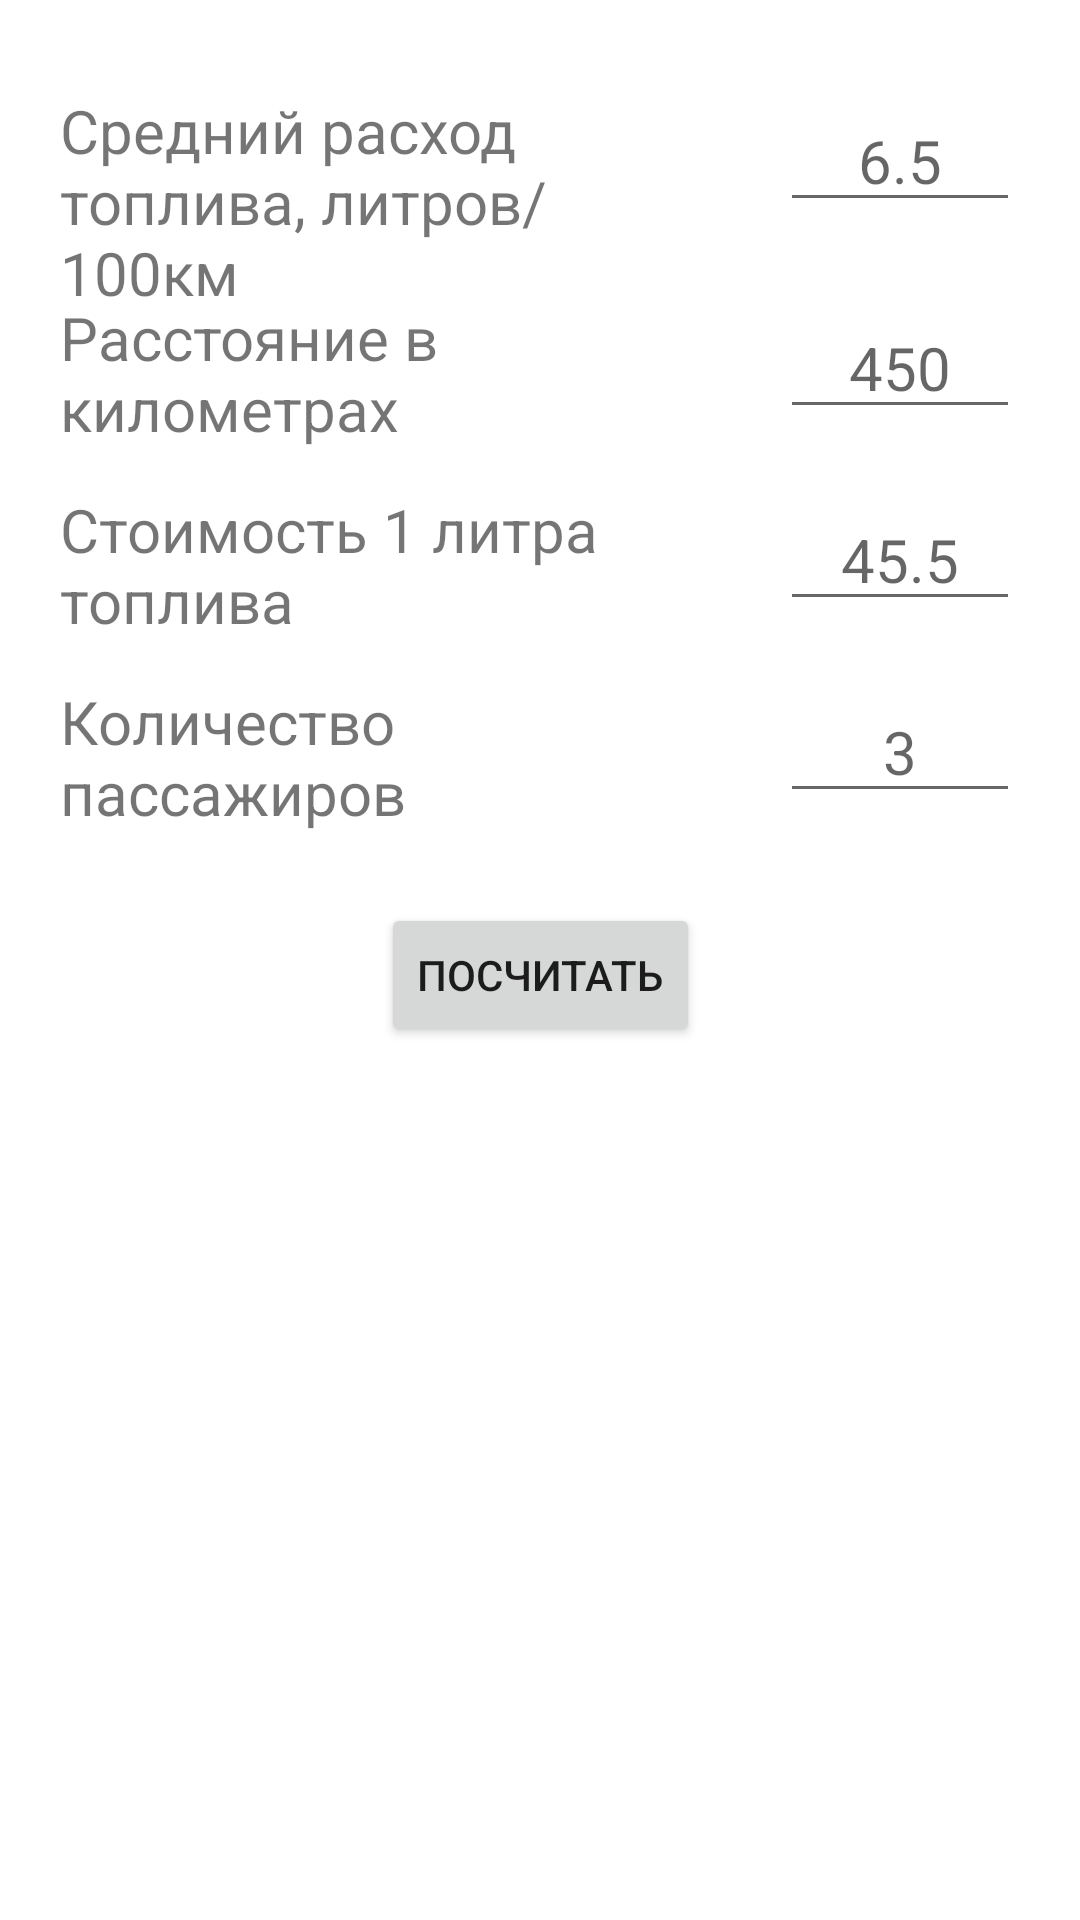

The Android layout XML behind this screen, and the referenced resources:
<!-- AndroidManifest.xml: application theme AppTheme -->
<!-- res/layout/fragment_base_price.xml -->
<?xml version="1.0" encoding="utf-8"?>
<androidx.constraintlayout.widget.ConstraintLayout xmlns:android="http://schemas.android.com/apk/res/android"
    xmlns:tools="http://schemas.android.com/tools"
    android:layout_width="match_parent"
    android:layout_height="match_parent"
    xmlns:app="http://schemas.android.com/apk/res-auto"
    tools:context=".presentation.price.screens.PriceFragment">

    <TextView
        android:id="@+id/tv_averageFuelConsumption"
        android:layout_width="0dp"
        android:layout_height="wrap_content"
        android:text="@string/average_fuel_consumption_string"
        android:textSize="20sp"
        app:layout_constraintTop_toTopOf="@id/et_averageFuelConsumption"
        app:layout_constraintStart_toStartOf="parent"
        app:layout_constraintEnd_toStartOf="@id/et_averageFuelConsumption"
        android:layout_marginHorizontal="20dp"
        />

    <EditText
        android:id="@+id/et_averageFuelConsumption"
        android:layout_width="80dp"
        android:layout_height="wrap_content"
        android:hint="@string/hint_average_fuel_consumption"
        android:gravity="center_horizontal"
        android:textSize="20sp"
        android:inputType="numberDecimal"
        app:layout_constraintTop_toTopOf="parent"
        app:layout_constraintStart_toEndOf="@id/tv_averageFuelConsumption"
        app:layout_constraintEnd_toEndOf="parent"
        android:layout_marginHorizontal="20dp"
        android:layout_marginTop="30dp"
        />

    <TextView
        android:id="@+id/tv_distance"
        android:layout_width="0dp"
        android:layout_height="wrap_content"
        android:text="@string/distance_tv"
        android:textSize="20sp"
        app:layout_constraintTop_toTopOf="@id/et_distance"
        app:layout_constraintStart_toStartOf="@id/tv_averageFuelConsumption"
        app:layout_constraintEnd_toStartOf="@id/et_distance"
        />

    <EditText
        android:id="@+id/et_distance"
        android:layout_width="80dp"
        android:layout_height="wrap_content"
        android:hint="@string/hint_distance"
        android:gravity="center_horizontal"
        android:textSize="20sp"
        android:inputType="number"
        app:layout_constraintTop_toBottomOf="@id/et_averageFuelConsumption"
        app:layout_constraintStart_toEndOf="@id/tv_distance"
        app:layout_constraintEnd_toEndOf="parent"
        android:layout_marginHorizontal="20dp"
        android:layout_marginTop="25dp"
        />

    <TextView
        android:id="@+id/tv_fuel_price"
        android:layout_width="0dp"
        android:layout_height="wrap_content"
        android:text="@string/fuel_price_tv"
        android:textSize="20sp"
        app:layout_constraintTop_toTopOf="@id/et_fuel_price"
        app:layout_constraintStart_toStartOf="@id/tv_distance"
        app:layout_constraintEnd_toStartOf="@id/et_fuel_price"
        />

    <EditText
        android:id="@+id/et_fuel_price"
        android:layout_width="80dp"
        android:layout_height="wrap_content"
        android:hint="@string/hint_fuel_price_ed"
        android:gravity="center_horizontal"
        android:textSize="20sp"
        android:inputType="numberDecimal"
        app:layout_constraintTop_toBottomOf="@id/et_distance"
        app:layout_constraintStart_toEndOf="@id/tv_fuel_price"
        app:layout_constraintEnd_toEndOf="parent"
        android:layout_marginHorizontal="20dp"
        android:layout_marginTop="20dp"
        />

    <TextView
        android:id="@+id/tv_count_of_passengers"
        android:layout_width="0dp"
        android:layout_height="wrap_content"
        android:text="@string/passengers_count_tv"
        android:textSize="20sp"
        app:layout_constraintTop_toTopOf="@id/et_count_of_passengers"
        app:layout_constraintStart_toStartOf="@id/tv_fuel_price"
        app:layout_constraintEnd_toStartOf="@id/et_count_of_passengers"
        />

    <EditText
        android:id="@+id/et_count_of_passengers"
        android:layout_width="80dp"
        android:layout_height="wrap_content"
        android:hint="@string/hint_count_of_passengers_ed"
        android:gravity="center_horizontal"
        android:textSize="20sp"
        android:inputType="number"
        app:layout_constraintTop_toBottomOf="@id/et_fuel_price"
        app:layout_constraintStart_toEndOf="@id/tv_count_of_passengers"
        app:layout_constraintEnd_toEndOf="parent"
        android:layout_marginHorizontal="20dp"
        tools:ignore="LabelFor"
        android:layout_marginTop="20dp"
        />

    <Button
        android:id="@+id/calcPrice_button"
        android:layout_width="wrap_content"
        android:layout_height="wrap_content"
        android:text="@string/calculate_button_trip_price"
        android:layout_gravity="center"
        app:layout_constraintTop_toBottomOf="@id/et_count_of_passengers"
        app:layout_constraintStart_toStartOf="parent"
        app:layout_constraintEnd_toEndOf="parent"
        android:layout_marginTop="30dp"
        />

</androidx.constraintlayout.widget.ConstraintLayout>
<!-- resources referenced by this layout -->
<resources>
  <string name="average_fuel_consumption_string">Средний расход топлива, литров/100км</string>
  <string name="calculate_button_trip_price">Посчитать</string>
  <string name="distance_tv">Расстояние в километрах</string>
  <string name="fuel_price_tv">Стоимость 1 литра топлива</string>
  <string name="hint_average_fuel_consumption">6.5</string>
  <string name="hint_count_of_passengers_ed">3</string>
  <string name="hint_distance">450</string>
  <string name="hint_fuel_price_ed">45.5</string>
  <string name="passengers_count_tv">Количество пассажиров</string>
  <style name="AppTheme" parent="Theme.MaterialComponents.DayNight.DarkActionBar">
          
          <item name="colorPrimary">@color/purple_500</item>
          <item name="colorPrimaryVariant">@color/purple_700</item>
          <item name="colorOnPrimary">@color/white</item>
          
          <item name="colorSecondary">@color/teal_200</item>
          <item name="colorSecondaryVariant">@color/teal_700</item>
          <item name="colorOnSecondary">@color/black</item>
          
          <item name="android:statusBarColor" tools:targetApi="l">?attr/colorPrimaryVariant</item>
          
      </style>
  <!-- not gathered from this repository: default colours our renderer supplied (Android Studio template values) -->
  <color name="purple_500">#FF6200EE</color>
  <color name="purple_700">#FF3700B3</color>
  <color name="teal_200">#FF03DAC5</color>
  <color name="teal_700">#FF018786</color>
  <color name="black">#FF000000</color>
  <color name="white">#FFFFFFFF</color>
</resources>
